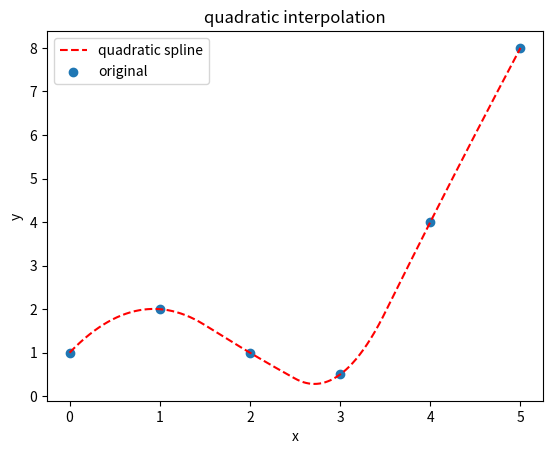

The matplotlib source for this figure:
"""interpolation of data 
[redacted]
"""
from scipy.interpolate import *
from numpy import *
import matplotlib.pyplot as plt
x=[0,1,2,3,4,5]
y=[1.0,2.0,1.0,0.5,4.0,8.0]  #taking the data 
t=InterpolatedUnivariateSpline(x,y,k=2)  #quadratic spline
xp=linspace(0,5,1000)
plt.plot(xp,t(xp),'--',color='red',label='quadratic spline')     #plotting quadratic spline 
plt.scatter(x,y,label='original')
plt.xlabel('x')
plt.ylabel('y')
plt.legend(loc='best')
plt.title('quadratic interpolation')
plt.xlabel('x')
plt.ylabel('y')
plt.show()
